Photos from the image-classification dataset "dataset" in the GitHub repository springboardmentor200310m/Inters_Branches. Its 27 classes are: accordion, acoustic guitar, banjo, bass guitar, clarinet, cymbals, dobro, electric guitar, floor tom, harmonica, harmonium, hi-hats, horn, keyboard, mandolin, organ, piano, saxophone, shakers, tambourine, trombone, trumpet, ukulele, violin, cowbell, flute, vibraphone.

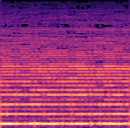
Label: clarinet

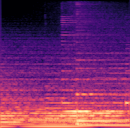
Label: piano

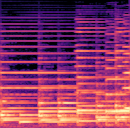
Label: accordion

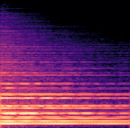
Label: electric guitar

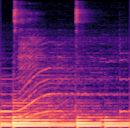
Label: dobro

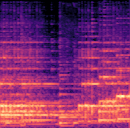
Label: mandolin
